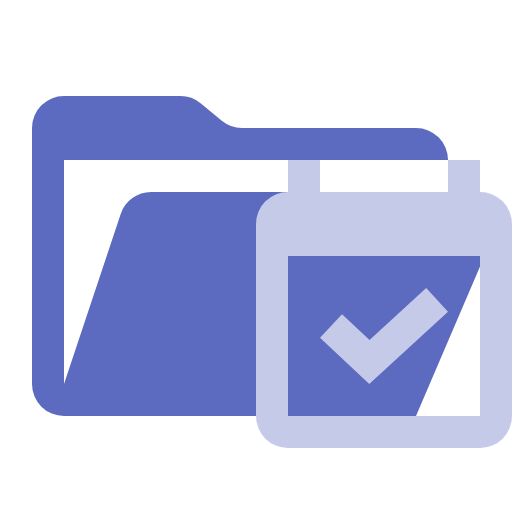
t = 0.00 s
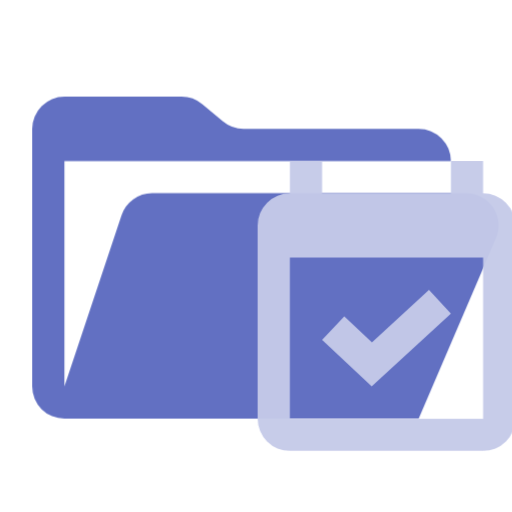
t = 0.38 s
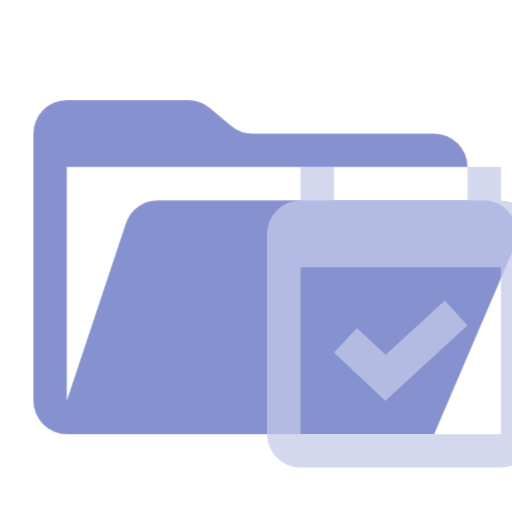
t = 1.13 s
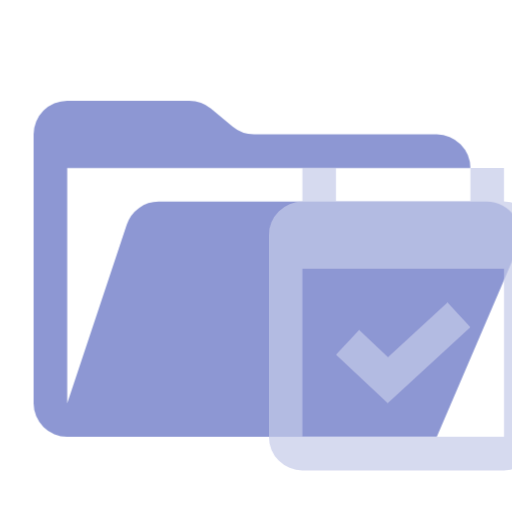
t = 1.50 s
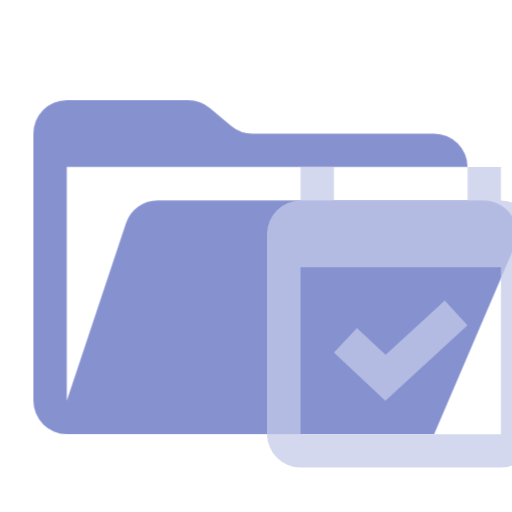
t = 1.88 s
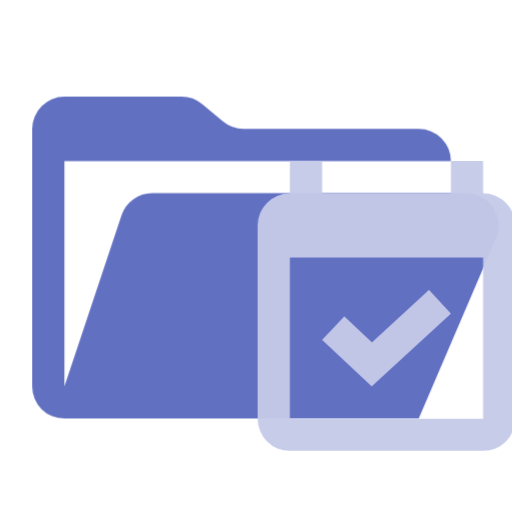
t = 2.63 s

The animated SVG that drew these frames (rendered in a browser with its animation timeline set to each time). Animation: 1 CSS @keyframes rule; one cycle of 3.00 s, repeats indefinitely.

<svg xmlns="http://www.w3.org/2000/svg" viewBox="0 0 32 32" shape-rendering="geometricPrecision">
      <style>
        .animated { 
          animation: breathing 3s ease-in-out infinite;
        }
        @keyframes breathing {
          0% { opacity: 1; transform: scale(1); }
          50% { opacity: 0.7; transform: scale(1.05); }
          100% { opacity: 1; transform: scale(1); }
        }
      </style><path class="animated" fill="#5c6bc0" d="M28.967 12H9.442a2 2 0 0 0-1.898 1.368L4 24V10h24a2 2 0 0 0-2-2H15.124a2 2 0 0 1-1.28-.464l-1.288-1.072A2 2 0 0 0 11.276 6H4a2 2 0 0 0-2 2v16a2 2 0 0 0 2 2h22l4.805-11.212A2 2 0 0 0 28.967 12"/><path class="animated" fill="#c5cae9" d="M23.08 24 20 21.108l1.378-1.465 1.718 1.612L26.638 18 28 19.48z"/><path class="animated" fill="#c5cae9" d="M30 12v-2h-2v2h-8v-2h-2v2a2 2 0 0 0-2 2v12a2 2 0 0 0 2 2h12a2 2 0 0 0 2-2V14a2 2 0 0 0-2-2m0 14H18V16h12Z"/></svg>
